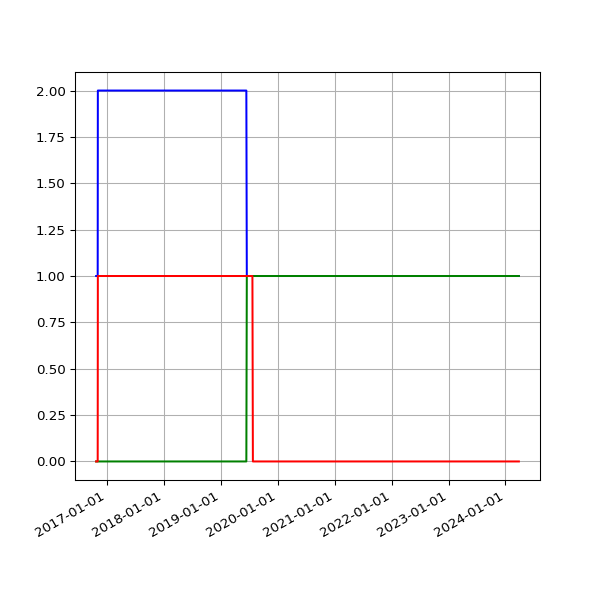

The table this chart was drawn from, first rows:
date, 1.03, 2.02, 2.03
2016-10-22 00:53:28 +0100, , 1, 
2016-10-23 00:58:48 +0100, , 1, 
2016-10-24 00:57:14 +0100, , 1, 
2016-10-25 00:58:40 +0100, , 1, 
2016-10-26 00:55:38 +0100, , 1, 
2016-10-27 04:32:04 +0100, , 1, 
2016-10-28 04:32:59 +0100, , 1, 
2016-10-29 04:56:48 +0100, , 1, 
2016-11-01 04:44:30 +0000, , 1, 
2016-11-02 04:26:56 +0000, 1, 2, 
2016-11-03 05:17:56 +0000, 1, 2, 
2016-11-04 04:30:21 +0000, 1, 2, 
2016-11-05 04:28:29 +0000, 1, 2, 
2016-11-06 04:28:06 +0000, 1, 2, 
2016-11-07 04:25:49 +0000, 1, 2, 
2016-11-08 04:26:26 +0000, 1, 2, 
2016-11-09 04:23:03 +0000, 1, 2, 
2016-11-10 04:28:20 +0000, 1, 2, 
2016-11-11 04:29:24 +0000, 1, 2, 
2016-11-12 04:24:27 +0000, 1, 2, 
2016-11-13 04:23:14 +0000, 1, 2, 
2016-11-14 08:16:58 +0000, 1, 2, 
2016-11-15 04:19:07 +0000, 1, 2, 
2016-11-16 04:23:22 +0000, 1, 2, 
2016-11-18 04:21:02 +0000, 1, 2, 
2016-11-19 04:24:47 +0000, 1, 2, 
2016-11-20 04:23:15 +0000, 1, 2, 
2016-11-21 04:33:23 +0000, 1, 2, 
2016-11-22 04:24:45 +0000, 1, 2, 
2016-11-24 04:19:12 +0000, 1, 2, 
2016-11-25 04:33:59 +0000, 1, 2, 
2016-11-26 04:23:11 +0000, 1, 2, 
2016-11-27 04:26:33 +0000, 1, 2, 
2016-11-28 04:27:54 +0000, 1, 2, 
2016-11-29 04:32:52 +0000, 1, 2, 
2016-11-30 04:28:17 +0000, 1, 2, 
2016-12-01 04:37:05 +0000, 1, 2, 
2016-12-02 04:26:18 +0000, 1, 2, 
2016-12-03 04:25:48 +0000, 1, 2, 
2016-12-04 04:29:11 +0000, 1, 2, 
2016-12-05 04:31:01 +0000, 1, 2, 
2016-12-06 04:35:24 +0000, 1, 2, 
2016-12-07 04:32:25 +0000, 1, 2, 
2016-12-08 06:07:45 +0000, 1, 2, 
2016-12-09 06:07:48 +0000, 1, 2, 
2016-12-12 02:33:16 +0000, 1, 2, 
2016-12-14 02:23:57 +0000, 1, 2, 
2016-12-15 08:24:08 +0000, 1, 2, 
2016-12-16 04:32:09 +0000, 1, 2, 
2016-12-17 04:32:22 +0000, 1, 2, 
2016-12-18 04:27:49 +0000, 1, 2, 
2016-12-19 04:31:10 +0000, 1, 2, 
2016-12-20 04:31:43 +0000, 1, 2, 
2016-12-21 04:30:47 +0000, 1, 2, 
2016-12-22 04:29:13 +0000, 1, 2, 
2016-12-23 04:26:25 +0000, 1, 2, 
2016-12-24 04:34:09 +0000, 1, 2, 
2016-12-25 04:38:51 +0000, 1, 2, 
2016-12-26 04:37:31 +0000, 1, 2, 
2016-12-27 04:33:15 +0000, 1, 2, 
... 1,953 more rows
